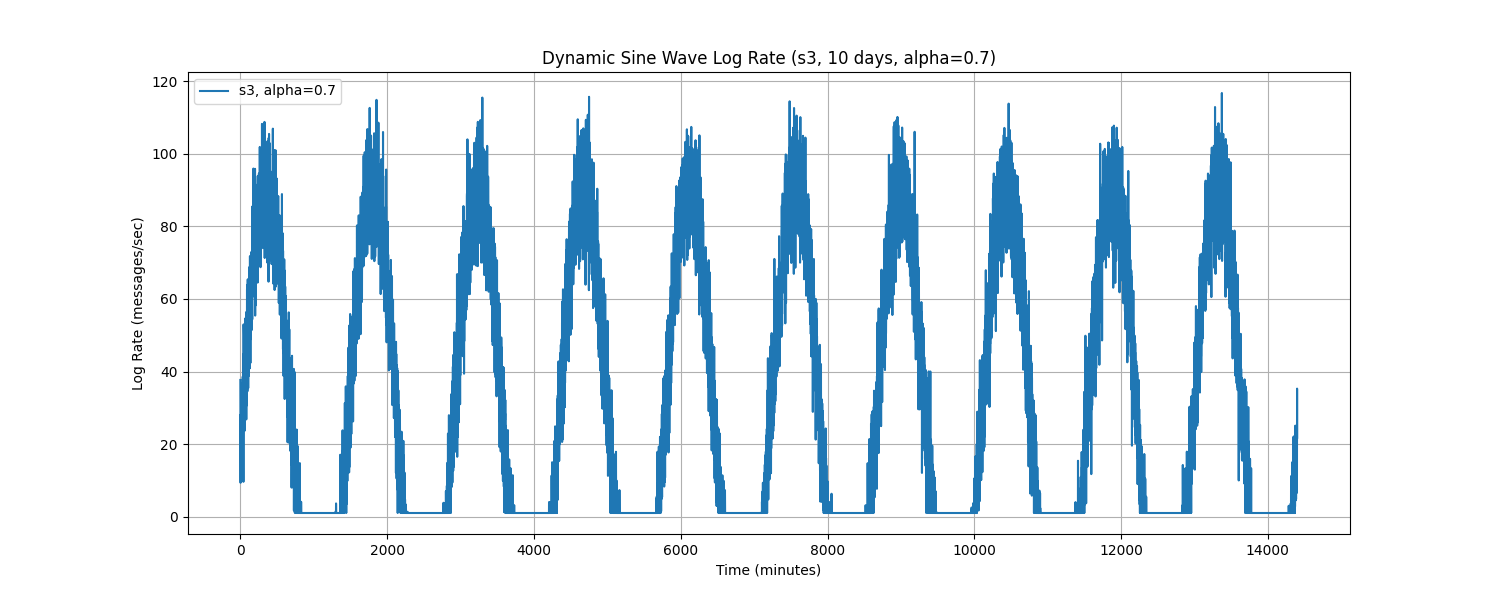

The file beside this chart, header and first rows:
Time, log_rate_msg_per_sec
0.0, 37.67
1.0, 20.28
2.0, 19.64
3.0, 9.325
4.0, 27.8
5.0, 15.79
6.0, 28.17
7.0, 18.82
8.0, 18.45
9.0, 22.93
10.0, 13.68
11.0, 14.7
12.0, 20.9
13.0, 31.2
14.0, 22.4
15.0, 36.62
16.0, 24.14
17.0, 29.22
18.0, 34.53
19.0, 17.83
20.0, 28.68
21.0, 26.43
22.0, 28.36
23.0, 22.88
24.0, 34.94
25.0, 22.41
26.0, 35.11
27.0, 33.88
28.0, 21.11
29.0, 25.77
30.0, 26.66
31.0, 26.71
32.0, 28.57
33.0, 38.6
34.0, 16.08
35.0, 14.16
36.0, 29.24
37.0, 35.14
38.0, 37.47
39.0, 24.11
40.0, 35.87
41.0, 27.21
42.0, 9.595
43.0, 25.02
44.0, 52.99
45.0, 33.35
46.0, 50.14
47.0, 36.87
48.0, 37.18
49.0, 45.05
50.0, 25.57
51.0, 36.89
52.0, 41.16
53.0, 38
54.0, 41.71
55.0, 42.23
56.0, 38.98
57.0, 45.44
58.0, 24.94
59.0, 34.66
... 14,340 more rows
